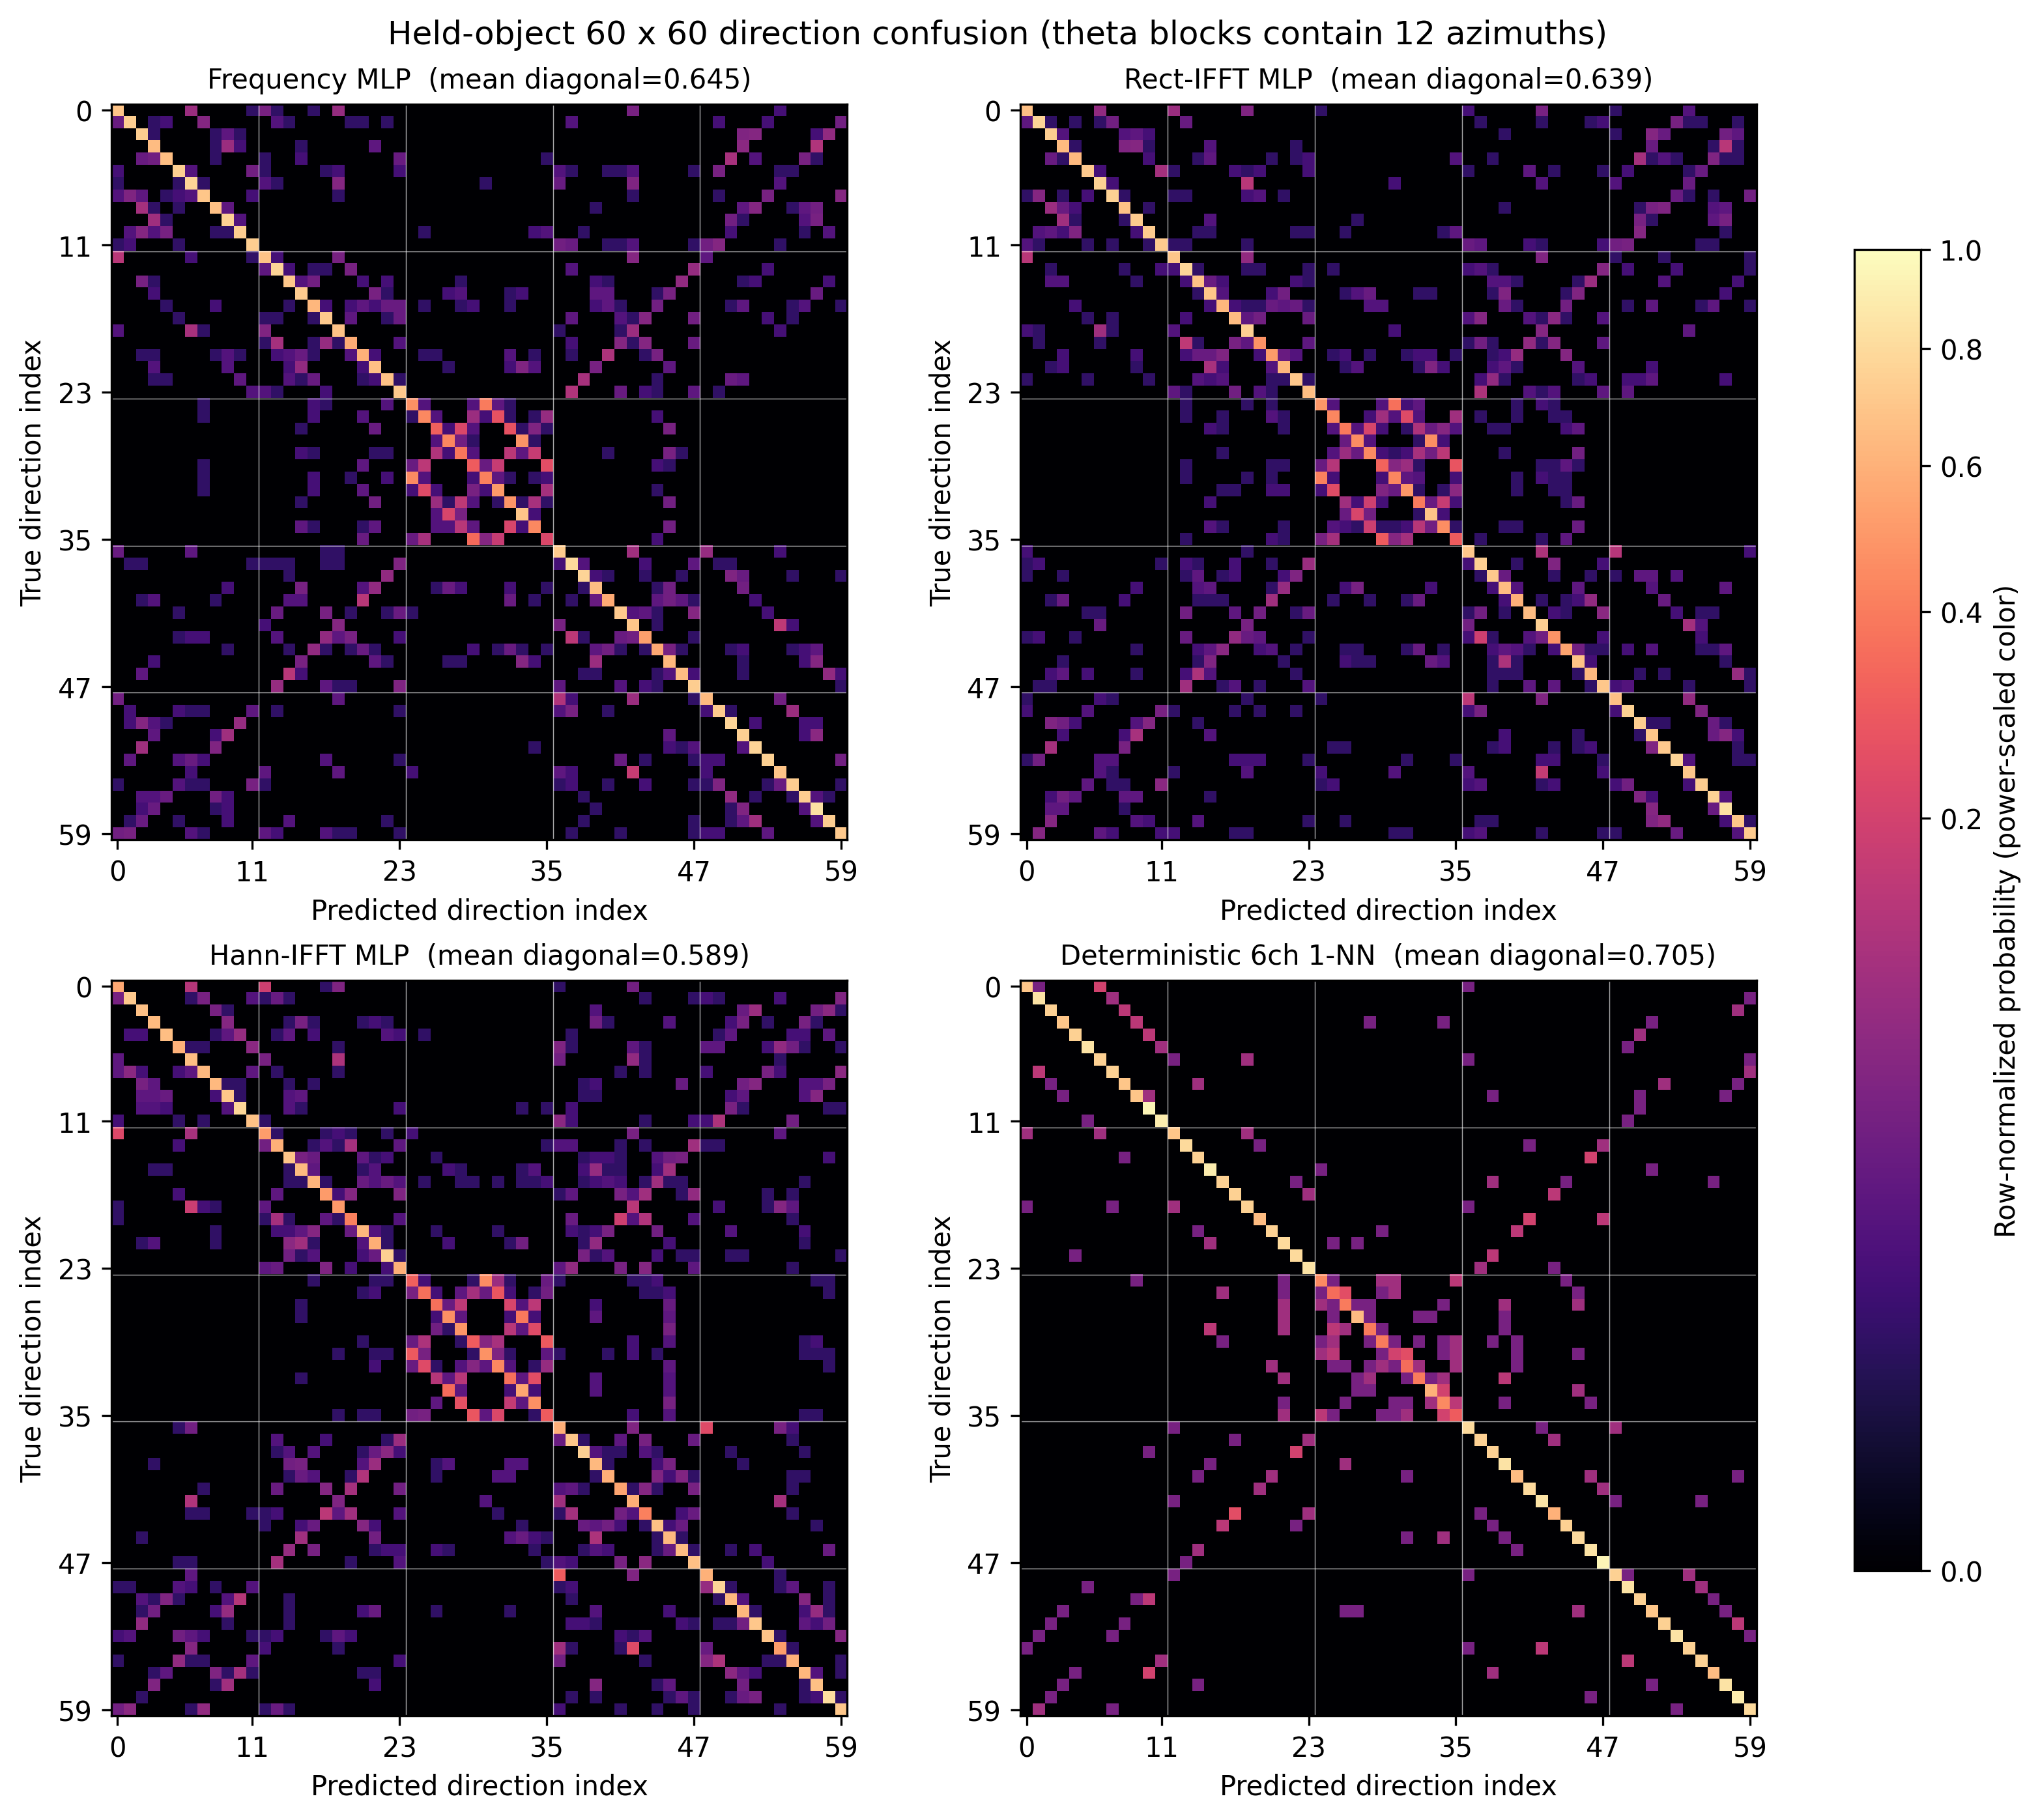

The file beside this chart, header and first rows:
arm, arm_display, true_index, pred_index, theta_true_deg, phi_true_deg, theta_pred_deg, phi_pred_deg, count, true_direction_total, row_rate
frequency, Frequency MLP, 0, 0, 30.0, 0.0, 30.0, 0.0, 96, 140, 0.6857
frequency, Frequency MLP, 0, 1, 30.0, 0.0, 30.0, 30.0, 0, 140, 0.0
frequency, Frequency MLP, 0, 2, 30.0, 0.0, 30.0, 60.0, 0, 140, 0.0
frequency, Frequency MLP, 0, 3, 30.0, 0.0, 30.0, 90.0, 0, 140, 0.0
frequency, Frequency MLP, 0, 4, 30.0, 0.0, 30.0, 120.0, 0, 140, 0.0
frequency, Frequency MLP, 0, 5, 30.0, 0.0, 30.0, 150.0, 0, 140, 0.0
frequency, Frequency MLP, 0, 6, 30.0, 0.0, 30.0, 180.0, 13, 140, 0.09286
frequency, Frequency MLP, 0, 7, 30.0, 0.0, 30.0, 210.0, 0, 140, 0.0
frequency, Frequency MLP, 0, 8, 30.0, 0.0, 30.0, 240.0, 0, 140, 0.0
frequency, Frequency MLP, 0, 9, 30.0, 0.0, 30.0, 270.0, 0, 140, 0.0
frequency, Frequency MLP, 0, 10, 30.0, 0.0, 30.0, 300.0, 0, 140, 0.0
frequency, Frequency MLP, 0, 11, 30.0, 0.0, 30.0, 330.0, 1, 140, 0.007143
frequency, Frequency MLP, 0, 12, 30.0, 0.0, 60.0, 0.0, 7, 140, 0.05
frequency, Frequency MLP, 0, 13, 30.0, 0.0, 60.0, 30.0, 1, 140, 0.007143
frequency, Frequency MLP, 0, 14, 30.0, 0.0, 60.0, 60.0, 0, 140, 0.0
frequency, Frequency MLP, 0, 15, 30.0, 0.0, 60.0, 90.0, 0, 140, 0.0
frequency, Frequency MLP, 0, 16, 30.0, 0.0, 60.0, 120.0, 1, 140, 0.007143
frequency, Frequency MLP, 0, 17, 30.0, 0.0, 60.0, 150.0, 0, 140, 0.0
frequency, Frequency MLP, 0, 18, 30.0, 0.0, 60.0, 180.0, 12, 140, 0.08571
frequency, Frequency MLP, 0, 19, 30.0, 0.0, 60.0, 210.0, 0, 140, 0.0
frequency, Frequency MLP, 0, 20, 30.0, 0.0, 60.0, 240.0, 0, 140, 0.0
frequency, Frequency MLP, 0, 21, 30.0, 0.0, 60.0, 270.0, 0, 140, 0.0
frequency, Frequency MLP, 0, 22, 30.0, 0.0, 60.0, 300.0, 0, 140, 0.0
frequency, Frequency MLP, 0, 23, 30.0, 0.0, 60.0, 330.0, 0, 140, 0.0
frequency, Frequency MLP, 0, 24, 30.0, 0.0, 90.0, 0.0, 0, 140, 0.0
frequency, Frequency MLP, 0, 25, 30.0, 0.0, 90.0, 30.0, 0, 140, 0.0
frequency, Frequency MLP, 0, 26, 30.0, 0.0, 90.0, 60.0, 0, 140, 0.0
frequency, Frequency MLP, 0, 27, 30.0, 0.0, 90.0, 90.0, 0, 140, 0.0
frequency, Frequency MLP, 0, 28, 30.0, 0.0, 90.0, 120.0, 0, 140, 0.0
frequency, Frequency MLP, 0, 29, 30.0, 0.0, 90.0, 150.0, 0, 140, 0.0
frequency, Frequency MLP, 0, 30, 30.0, 0.0, 90.0, 180.0, 0, 140, 0.0
frequency, Frequency MLP, 0, 31, 30.0, 0.0, 90.0, 210.0, 0, 140, 0.0
frequency, Frequency MLP, 0, 32, 30.0, 0.0, 90.0, 240.0, 0, 140, 0.0
frequency, Frequency MLP, 0, 33, 30.0, 0.0, 90.0, 270.0, 0, 140, 0.0
frequency, Frequency MLP, 0, 34, 30.0, 0.0, 90.0, 300.0, 0, 140, 0.0
frequency, Frequency MLP, 0, 35, 30.0, 0.0, 90.0, 330.0, 0, 140, 0.0
frequency, Frequency MLP, 0, 36, 30.0, 0.0, 120.0, 0.0, 0, 140, 0.0
frequency, Frequency MLP, 0, 37, 30.0, 0.0, 120.0, 30.0, 0, 140, 0.0
frequency, Frequency MLP, 0, 38, 30.0, 0.0, 120.0, 60.0, 0, 140, 0.0
frequency, Frequency MLP, 0, 39, 30.0, 0.0, 120.0, 90.0, 0, 140, 0.0
frequency, Frequency MLP, 0, 40, 30.0, 0.0, 120.0, 120.0, 0, 140, 0.0
frequency, Frequency MLP, 0, 41, 30.0, 0.0, 120.0, 150.0, 0, 140, 0.0
frequency, Frequency MLP, 0, 42, 30.0, 0.0, 120.0, 180.0, 7, 140, 0.05
frequency, Frequency MLP, 0, 43, 30.0, 0.0, 120.0, 210.0, 0, 140, 0.0
frequency, Frequency MLP, 0, 44, 30.0, 0.0, 120.0, 240.0, 0, 140, 0.0
frequency, Frequency MLP, 0, 45, 30.0, 0.0, 120.0, 270.0, 0, 140, 0.0
frequency, Frequency MLP, 0, 46, 30.0, 0.0, 120.0, 300.0, 0, 140, 0.0
frequency, Frequency MLP, 0, 47, 30.0, 0.0, 120.0, 330.0, 0, 140, 0.0
frequency, Frequency MLP, 0, 48, 30.0, 0.0, 150.0, 0.0, 0, 140, 0.0
frequency, Frequency MLP, 0, 49, 30.0, 0.0, 150.0, 30.0, 0, 140, 0.0
frequency, Frequency MLP, 0, 50, 30.0, 0.0, 150.0, 60.0, 0, 140, 0.0
frequency, Frequency MLP, 0, 51, 30.0, 0.0, 150.0, 90.0, 0, 140, 0.0
frequency, Frequency MLP, 0, 52, 30.0, 0.0, 150.0, 120.0, 0, 140, 0.0
frequency, Frequency MLP, 0, 53, 30.0, 0.0, 150.0, 150.0, 0, 140, 0.0
frequency, Frequency MLP, 0, 54, 30.0, 0.0, 150.0, 180.0, 2, 140, 0.01429
frequency, Frequency MLP, 0, 55, 30.0, 0.0, 150.0, 210.0, 0, 140, 0.0
frequency, Frequency MLP, 0, 56, 30.0, 0.0, 150.0, 240.0, 0, 140, 0.0
frequency, Frequency MLP, 0, 57, 30.0, 0.0, 150.0, 270.0, 0, 140, 0.0
frequency, Frequency MLP, 0, 58, 30.0, 0.0, 150.0, 300.0, 0, 140, 0.0
frequency, Frequency MLP, 0, 59, 30.0, 0.0, 150.0, 330.0, 0, 140, 0.0
... 14,340 more rows
